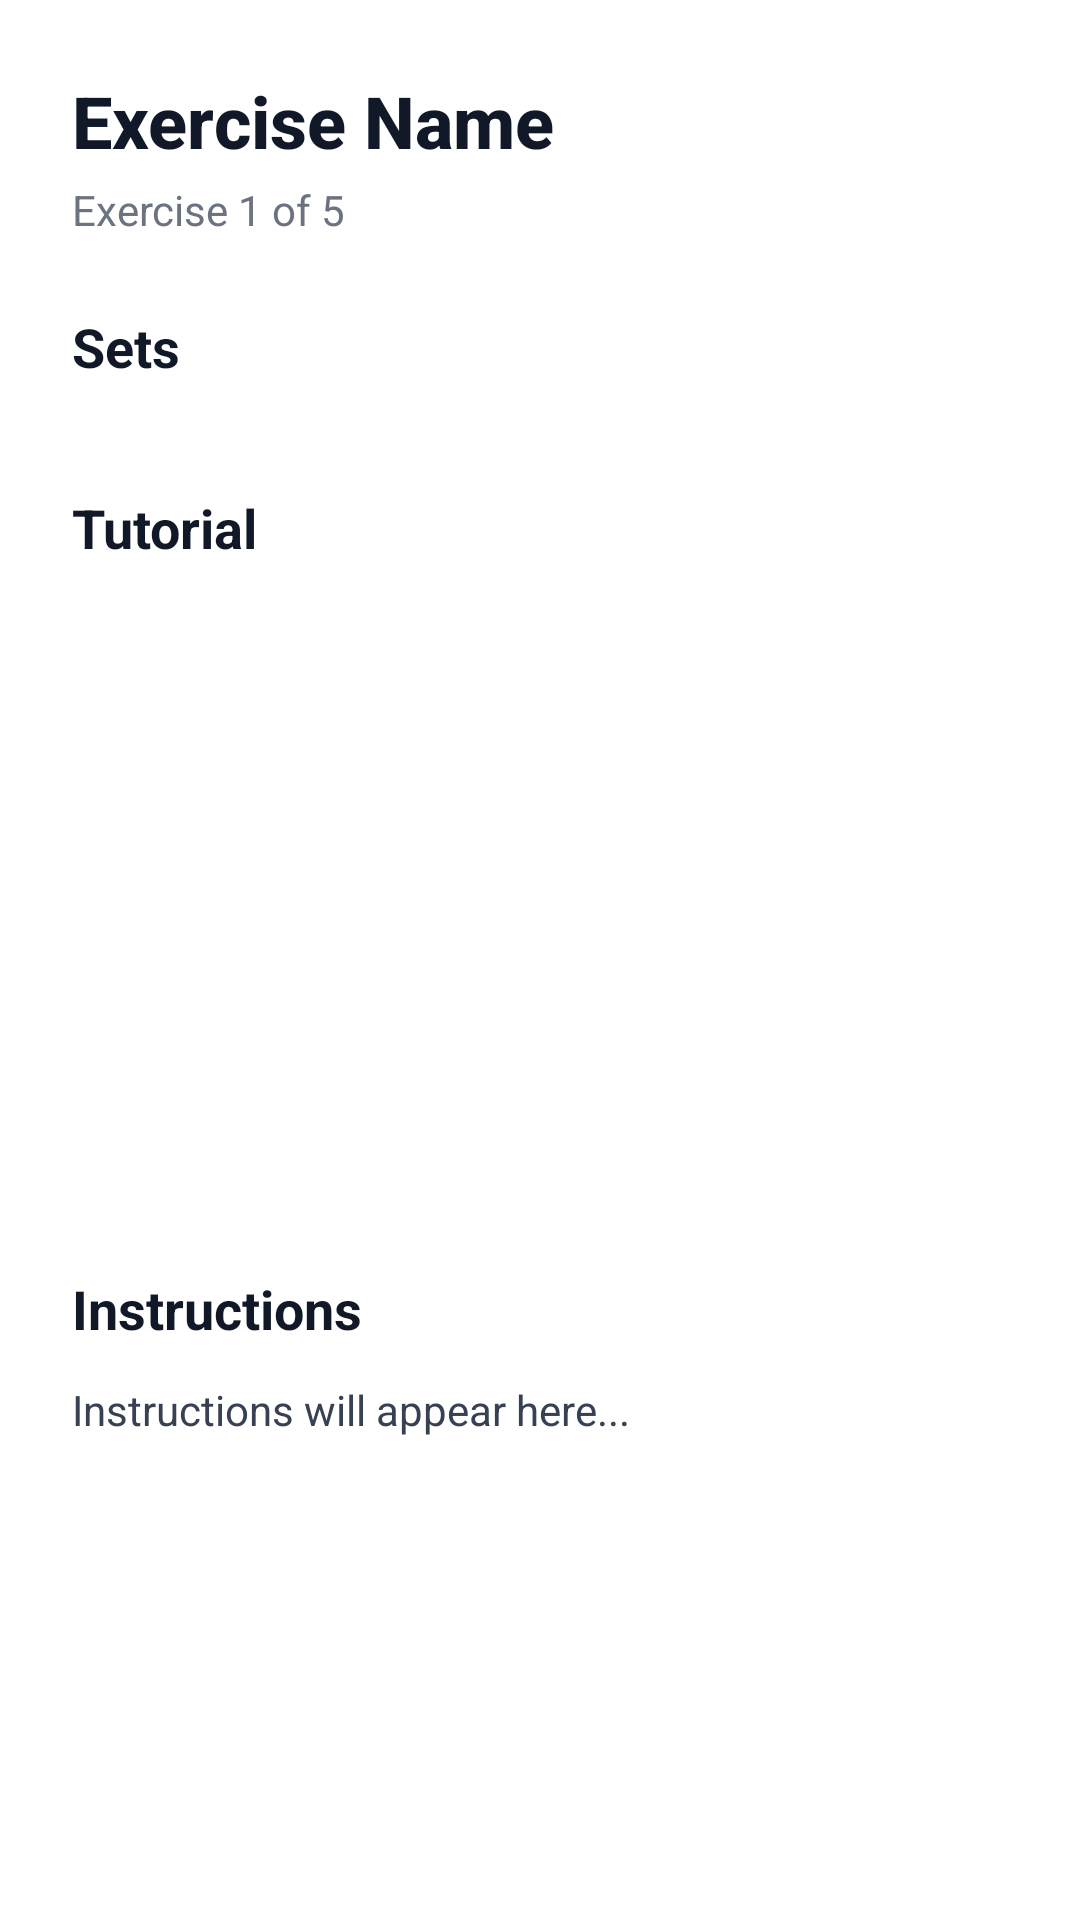

Android layout source for this screen:
<!-- AndroidManifest.xml: application theme Theme.DemoRetrofit -->
<!-- res/layout/fragment_exercise_session.xml -->
<?xml version="1.0" encoding="utf-8"?>
<ScrollView xmlns:android="http://schemas.android.com/apk/res/android"
    xmlns:app="http://schemas.android.com/apk/res-auto"
    android:layout_width="match_parent"
    android:layout_height="match_parent"
    android:fillViewport="true"
    android:background="@android:color/white">

    <LinearLayout
        android:layout_width="match_parent"
        android:layout_height="wrap_content"
        android:orientation="vertical"
        android:padding="24dp">

        
        <TextView
            android:id="@+id/text_exercise_title"
            android:layout_width="wrap_content"
            android:layout_height="wrap_content"
            android:text="Exercise Name"
            android:textSize="24sp"
            android:textStyle="bold"
            android:textColor="#111827"
            android:fontFamily="sans-serif-medium" />

        
        <TextView
            android:id="@+id/text_exercise_info"
            android:layout_width="wrap_content"
            android:layout_height="wrap_content"
            android:layout_marginTop="4dp"
            android:text="Exercise 1 of 5"
            android:textSize="14sp"
            android:textColor="#6B7280" />

        
        <TextView
            android:layout_width="wrap_content"
            android:layout_height="wrap_content"
            android:layout_marginTop="24dp"
            android:text="Sets"
            android:textSize="18sp"
            android:textStyle="bold"
            android:textColor="#111827" />

        <RadioGroup
            android:id="@+id/radio_group_sets"
            android:layout_width="match_parent"
            android:layout_height="wrap_content"
            android:layout_marginTop="12dp"
            android:orientation="vertical">
            
        </RadioGroup>

        
        <TextView
            android:layout_width="wrap_content"
            android:layout_height="wrap_content"
            android:layout_marginTop="24dp"
            android:text="Tutorial"
            android:textSize="18sp"
            android:textStyle="bold"
            android:textColor="#111827" />

        <ImageView
            android:id="@+id/image_exercise_tutorial"
            android:layout_width="match_parent"
            android:layout_height="200dp"
            android:layout_marginTop="12dp"
            android:scaleType="centerCrop"
            android:background="@drawable/bg_image_rounded"
            android:contentDescription="Exercise tutorial" />

        
        <TextView
            android:layout_width="wrap_content"
            android:layout_height="wrap_content"
            android:layout_marginTop="24dp"
            android:text="Instructions"
            android:textSize="18sp"
            android:textStyle="bold"
            android:textColor="#111827" />

        <TextView
            android:id="@+id/text_exercise_instructions"
            android:layout_width="match_parent"
            android:layout_height="wrap_content"
            android:layout_marginTop="12dp"
            android:text="Instructions will appear here..."
            android:textSize="14sp"
            android:textColor="#374151"
            android:lineSpacingExtra="4dp" />

    </LinearLayout>
</ScrollView>
<!-- resources referenced by this layout -->
<resources>
  <!-- drawable bg_image_rounded (drawable) -->
  <?xml version="1.0" encoding="utf-8"?>
  <selector xmlns:android="http://schemas.android.com/apk/res/android">
      <shape xmlns:android="http://schemas.android.com/apk/res/android"
          android:shape="rectangle">
          <corners android:radius="12dp" />
      </shape>
  </selector>
  <style name="Theme.DemoRetrofit" parent="Base.Theme.DemoRetrofit" />
  <style name="Base.Theme.DemoRetrofit" parent="Theme.Material3.DayNight.NoActionBar">
          
          
      </style>
</resources>
